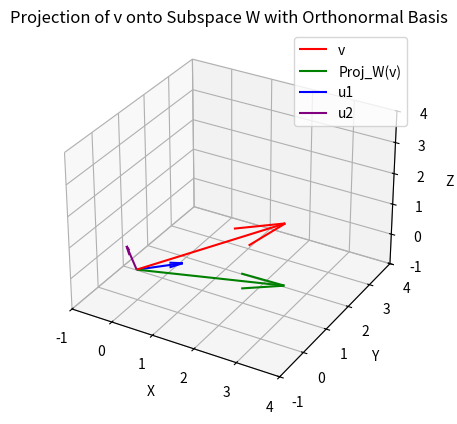

Reproduce this figure in Python.
import numpy as np
import matplotlib.pyplot as plt
from mpl_toolkits.mplot3d import Axes3D

# Define the orthonormal basis vectors
u1 = np.array([1/np.sqrt(2), 1/np.sqrt(2), 0])
u2 = np.array([-1/np.sqrt(2), 1/np.sqrt(2), 0])

# Define the vector to project
v = np.array([3, 1, 2])

# Compute the projection onto the subspace
proj_v = (np.dot(v, u1) * u1) + (np.dot(v, u2) * u2)

# Plotting
fig = plt.figure()
ax = fig.add_subplot(111, projection='3d')

# Original vector v
ax.quiver(0, 0, 0, v[0], v[1], v[2], color='r', label='v')

# Projection of v onto the subspace
ax.quiver(0, 0, 0, proj_v[0], proj_v[1], proj_v[2], color='g', label='Proj_W(v)')

# Basis vectors u1 and u2
ax.quiver(0, 0, 0, u1[0], u1[1], u1[2], color='b', label='u1')
ax.quiver(0, 0, 0, u2[0], u2[1], u2[2], color='purple', label='u2')

ax.set_xlim([-1, 4])
ax.set_ylim([-1, 4])
ax.set_zlim([-1, 4])
ax.set_xlabel('X')
ax.set_ylabel('Y')
ax.set_zlabel('Z')
ax.legend()
ax.set_title('Projection of v onto Subspace W with Orthonormal Basis')
plt.show()
